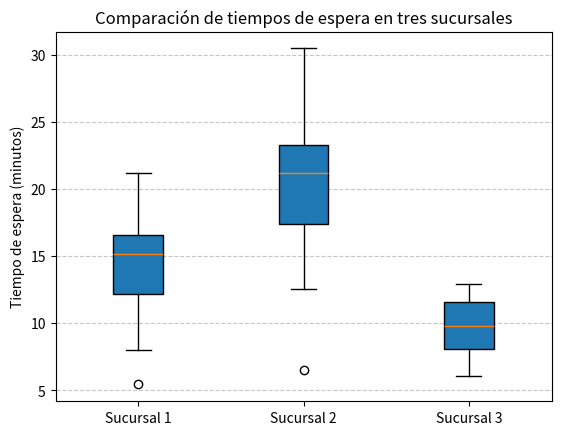

This figure's Python source:
import matplotlib.pyplot as plt
import numpy as np
#“Una empresa de servicios está interesada en comparar la variabilidad de los tiempos de espera de sus clientes en tres sucursales diferentes: Sucursal 1, #Sucursal 2 y Sucursal 3. Para ello, se han recolectado datos de los tiempos de espera (en minutos) de 40 clientes en cada sucursal. Elabore un diagrama de caja #(boxplot) que permita comparar la dispersión, la mediana y la presencia de valores atípicos en los tiempos de espera de cada sucursal.”
 
np.random.seed(20)
tiempos_sucursal_1 = np.random.normal(15, 3, 40)
tiempos_sucursal_2 = np.random.normal(20, 5, 40)
tiempos_sucursal_3 = np.random.normal(10, 2, 40)
plt.boxplot([tiempos_sucursal_1, tiempos_sucursal_2,
tiempos_sucursal_3],
labels=['Sucursal 1', 'Sucursal 2', 'Sucursal 3'],
patch_artist=True)
plt.title('Comparación de tiempos de espera en tres sucursales')
plt.ylabel('Tiempo de espera (minutos)')
plt.grid(axis='y', linestyle='--', alpha=0.7)
plt.show()